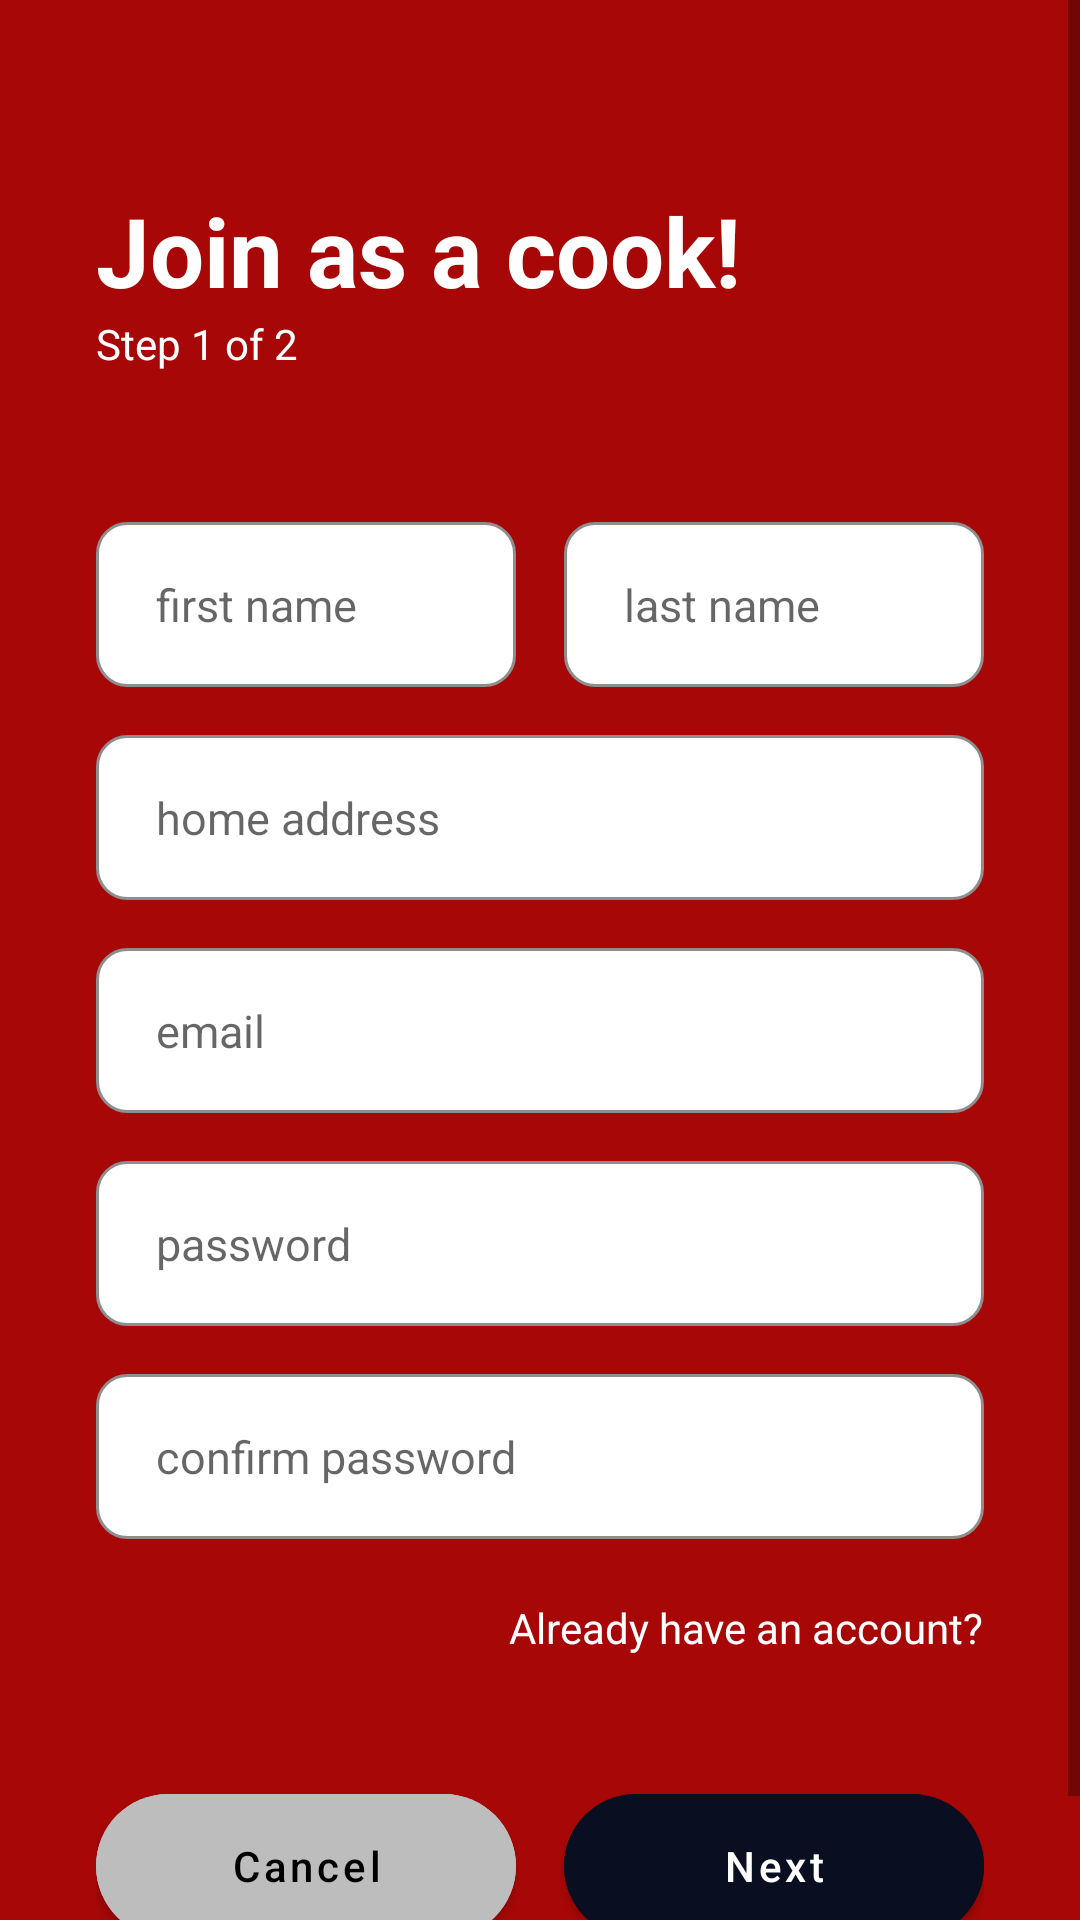

Layout XML and referenced resources for this Android screen:
<!-- AndroidManifest.xml: application theme Theme.Paluto -->
<!-- res/layout/fragment_cook_reg_step1.xml -->
<?xml version="1.0" encoding="utf-8"?>
<ScrollView xmlns:android="http://schemas.android.com/apk/res/android"
    xmlns:app="http://schemas.android.com/apk/res-auto"
    android:layout_width="match_parent"
    android:layout_height="match_parent"
    android:fillViewport="true"
    android:background="#A80707"
    android:orientation="vertical">

    <LinearLayout
        android:layout_width="match_parent"
        android:layout_height="wrap_content"
        android:orientation="vertical"
        android:padding="32dp"
        android:backgroundTint="@color/white"
        android:layout_marginTop="10dp"
        android:gravity="center_horizontal">

        <TextView
            android:layout_width="match_parent"
            android:layout_height="wrap_content"
            android:text="Join as a cook!"
            android:textSize="32sp"
            android:textStyle="bold"
            android:textColor="#FFFFFF"
            android:layout_marginTop="20dp" />

        <TextView
            android:layout_width="wrap_content"
            android:layout_height="wrap_content"
            android:text="Step 1 of 2"
            android:textColor="@color/white"
            android:layout_gravity="start"
            android:layout_marginBottom="50dp"/>

        <LinearLayout
            android:layout_width="match_parent"
            android:layout_height="wrap_content"
            android:orientation="horizontal"
            android:layout_marginBottom="16dp">

            <EditText
                android:id="@+id/etFirstName"
                android:layout_width="0dp"
                android:layout_height="55dp"
                android:layout_weight="1"
                android:hint="first name"
                android:textSize="15sp"
                android:background="@drawable/bg_round_input"
                android:paddingStart="20dp"
                android:layout_marginEnd="8dp"/>

            <EditText
                android:id="@+id/etLastName"
                android:layout_width="0dp"
                android:layout_height="55dp"
                android:layout_weight="1"
                android:hint="last name"
                android:background="@drawable/bg_round_input"
                android:textSize="15sp"
                android:paddingStart="20dp"
                android:layout_marginStart="8dp"/>
        </LinearLayout>

        <EditText
            android:id="@+id/etAddress"
            android:layout_width="match_parent"
            android:layout_height="55dp"
            android:hint="home address"
            android:background="@drawable/bg_round_input"
            android:textSize="15sp"
            android:paddingStart="20dp"
            android:layout_marginBottom="16dp"/>

        <EditText
            android:id="@+id/etEmail"
            android:layout_width="match_parent"
            android:layout_height="55dp"
            android:hint="email"
            android:background="@drawable/bg_round_input"
            android:textSize="15sp"
            android:paddingStart="20dp"
            android:layout_marginBottom="16dp"/>

        <EditText
            android:id="@+id/etPassword"
            android:layout_width="match_parent"
            android:layout_height="55dp"
            android:hint="password"
            android:inputType="textPassword"
            android:background="@drawable/bg_round_input"
            android:textSize="15sp"
            android:paddingStart="20dp"
            android:layout_marginBottom="16dp"/>

        <EditText
            android:id="@+id/etConfirmPassword"
            android:layout_width="match_parent"
            android:layout_height="55dp"
            android:hint="confirm password"
            android:inputType="textPassword"
            android:background="@drawable/bg_round_input"
            android:textSize="15sp"
            android:paddingStart="20dp"
            android:layout_marginBottom="20dp"/>

        <TextView
            android:id="@+id/tvLoginRedirect"
            android:layout_width="wrap_content"
            android:layout_height="wrap_content"
            android:text="Already have an account?"
            android:layout_gravity="end"
            android:textFontWeight="500"
            android:textColor="#FFFFFF"
            android:layout_marginBottom="40dp"
            android:clickable="true"
            android:focusable="true"/>

        <LinearLayout
            android:layout_width="match_parent"
            android:layout_height="wrap_content"
            android:orientation="horizontal"
            android:weightSum="2">

            <Button
                android:id="@+id/btnCancel"
                android:layout_width="0dp"
                android:layout_height="60dp"
                android:layout_weight="1"
                android:text="Cancel"
                android:textColor="@color/black"
                android:textAllCaps="false"
                android:backgroundTint="#BDBDBD"
                android:layout_marginEnd="8dp"
                app:cornerRadius="30dp" />

            <Button
                android:id="@+id/btnNext"
                android:layout_width="0dp"
                android:layout_height="60dp"
                android:layout_weight="1"
                android:text="Next"
                android:textAllCaps="false"
                android:backgroundTint="#0A0E21"
                android:layout_marginStart="8dp"
                app:cornerRadius="30dp" />
        </LinearLayout>
    </LinearLayout>



</ScrollView>
<!-- resources referenced by this layout -->
<resources>
  <!-- drawable bg_round_input (drawable) -->
  <?xml version="1.0" encoding="utf-8"?>
  <shape xmlns:android="http://schemas.android.com/apk/res/android">
      <solid android:color="@color/white" />
      <stroke android:width="1dp" android:color="#8E8E8E" />
      <corners android:radius="10dp" />
  </shape>
  <style name="Theme.Paluto" parent="Theme.MaterialComponents.DayNight.NoActionBar">
          <item name="colorPrimary">@color/black</item>
          <item name="android:statusBarColor">@color/white</item>
      </style>
  <!-- not gathered from this repository: default colours our renderer supplied (Android Studio template values) -->
  <color name="black">#FF000000</color>
  <color name="white">#FFFFFFFF</color>
</resources>
